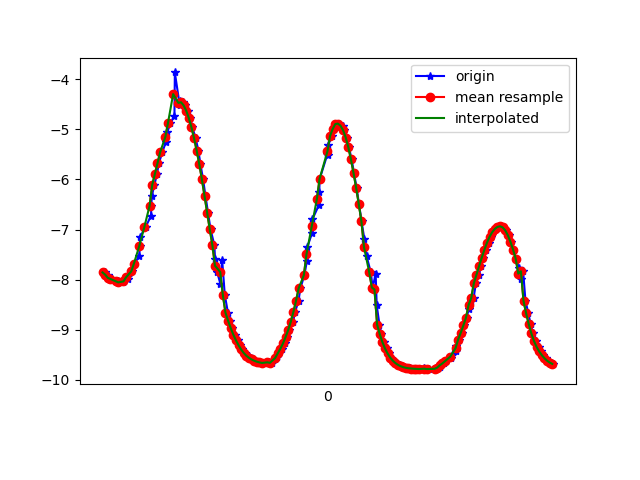

The table this chart was drawn from, first rows:
1617837065899, 532709446827146, -7.8566694, -5.849038, 0.31864503
1617837065918, 532709466057916, -7.901, -5.796, 0.1738
1617837065921, 532709485288686, -7.964, -5.708, 0.2033
1617837065949, 532709504519456, -7.987, -5.678, 0.04597
1617837065995, 532709523750226, -8.027, -5.622, 0.08935
1617837065999, 532709542980996, -8.036, -5.608, -0.07387
1617837066002, 532709562211766, -8.055, -5.582, 0.0207
1617837066040, 532709581442536, -8.041, -5.602, -0.0827
1617837066044, 532709600673306, -8.03, -5.617, 0.07698
1617837066074, 532709619904076, -7.986, -5.68, 0.03225
1617837066077, 532709639134846, -7.92, -5.767, 0.2217
1617837066105, 532709658365616, -7.834, -5.883, 0.2396
1617837066124, 532709677596386, -7.68, -6.074, 0.4061
1617837066161, 532709696827156, -7.533, -6.249, 0.5013
1617837066165, 532709716057926, -7.337, -6.481, 0.4482
1617837066168, 532709735288696, -7.145, -6.678, 0.6257
1617837066210, 532709754519466, -6.948, -6.882, 0.6432
1617837066251, 532709773750236, -6.723, -7.081, 0.834
1617837066253, 532709792981006, -6.533, -7.247, 0.9171
1617837066257, 532709812211776, -6.321, -7.427, 0.966
1617837066277, 532709831442546, -6.111, -7.584, 1.088
1617837066295, 532709850673316, -5.898, -7.741, 1.153
1617837066311, 532709869904086, -5.68, -7.897, 1.193
1617837066336, 532709889134856, -5.462, -8.045, 1.217
1617837066365, 532709908365626, -5.252, -8.181, 1.233
1617837066375, 532709927596396, -5.057, -8.302, 1.245
1617837066399, 532709946827166, -4.881, -8.405, 1.253
1617837066430, 532709966057936, -4.728, -8.491, 1.263
1617837066433, 532709985288706, -3.864, -8.928, 1.18
1617837066470, 532710004519476, -4.514, -8.6, 1.304
1617837066472, 532710023750246, -4.46, -8.624, 1.335
1617837066474, 532710042981016, -4.44, -8.628, 1.372
1617837066492, 532710062211786, -4.459, -8.611, 1.415
1617837066509, 532710081442556, -4.521, -8.572, 1.454
1617837066533, 532710100673326, -4.627, -8.513, 1.472
1617837066551, 532710119904096, -4.774, -8.431, 1.471
1617837066567, 532710139134866, -4.96, -8.325, 1.458
1617837066592, 532710158365636, -5.178, -8.197, 1.43
1617837066613, 532710177596406, -5.424, -8.046, 1.369
1617837066629, 532710196827176, -5.698, -7.871, 1.27
1617837066649, 532710216057946, -5.999, -7.664, 1.146
1617837066667, 532710235288716, -6.323, -7.419, 1.011
1617837066687, 532710254519486, -6.661, -7.136, 0.8673
1617837066706, 532710273879151, -6.995, -6.825, 0.7282
1617837066735, 532710293109921, -7.309, -6.501, 0.5952
1617837066741, 532710312340691, -7.594, -6.177, 0.465
1617837066757, 532710331571461, -7.85, -5.856, 0.3423
1617837066781, 532710350802231, -8.082, -5.537, 0.2378
1617837066795, 532710370033001, -7.61, -6.174, 0.07182
1617837066815, 532710389263771, -8.305, -5.202, 0.06218
1617837066839, 532710408494541, -8.658, -4.592, 0.001417
1617837066853, 532710427725311, -8.818, -4.275, -0.07032
1617837066872, 532710446956081, -8.965, -3.955, -0.1415
1617837066891, 532710466186851, -9.096, -3.641, -0.2128
1617837066918, 532710485417621, -9.21, -3.337, -0.2886
1617837066929, 532710504648391, -9.309, -3.044, -0.3558
1617837066948, 532710523879161, -9.394, -2.763, -0.3972
1617837066967, 532710543109931, -9.465, -2.508, -0.4123
1617837066997, 532710562340701, -9.52, -2.289, -0.417
1617837067018, 532710581571471, -9.561, -2.107, -0.4222
1617837067028, 532710600802241, -9.594, -1.954, -0.4288
... 120 more rows
